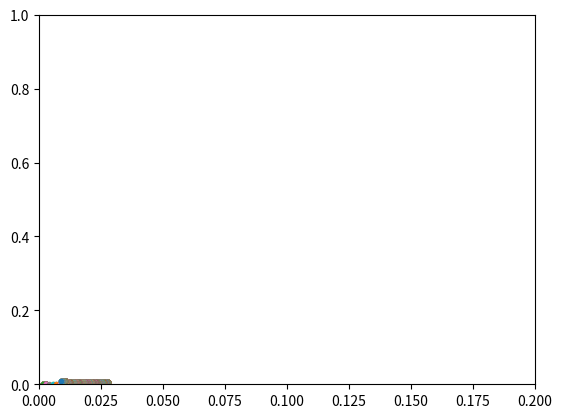

Recreate this plot in Python.
import numpy as np
import random
import matplotlib.pyplot as plt

sigma=1.0
reidai=10000

n=list([3,3])
x=np.array([[0.6,0.1],[0.1,0.2]])
# y=np.array([[-1.02,-0.83,0.50],[0.20,2.82,0.58]])
x_alpa=list([[0 for i in range(2)]for i in range(reidai)])
sg=list([0 for i in range(reidai)])
st=list([0 for i in range(reidai)])
sp=list([0 for i in range(reidai)])
zg=list([0 for i in range(reidai)])
zp=list([0 for i in range(reidai)])
zt=list([0 for i in range(reidai)])
sita=random.random()
fp_under=0
cd_over_g=0
cd_over_t=0
cd_over_p=0
fp_over_g=0
fp_over_t=0
fp_over_p=0

def sg_gene(y):
    a=0
    for i in range(2):
        for j in range(n[i]):
            if i==0:
                a+=1-2*y[i][j]+2*y[i][j]*(x[0][i]+x[1][i])-(x[0][i]+x[1][i])*(x[0][i]+x[1][i])
                a+=1-2*y[i][j]+2*y[i][j]*(x[i][0]+x[i][1])-(x[i][0]+x[i][1])*(x[i][0]+x[i][1])
            elif i==1:
                a+=1-2*y[i][j]+2*y[i][j]*(x[0][i]+x[1][i])-(x[0][i]+x[1][i])*(x[0][i]+x[1][i])
                a+=1-2*y[i][j]+2*y[i][j]*(x[i][0]+x[i][1])-(x[i][0]+x[i][1])*(x[i][0]+x[i][1])
    b=a/2*sigma*sigma

    c=0
    for j in range(2):
        x2=x[0][j]+x[1][j]
        c+=x2*np.exp(b)

    for i in range(2):
        x1=x[i][0]+x[i][1]
        c+=x1*np.exp(b)
            
    hg=c/x[1][1]
    return 1/hg

def st_gene(y):
    d=0
    for i in range(2):
        for j in range(n[i]):
            d+=1-2*y[i][j]
    e=np.exp(d/2*sigma*sigma)
    f=x[0][0]/x[1][1]
    ht=f*e+1
    return 1/ht

def sp_gene(y):
    g=0
    for j in range(n[1]):
        g+=1-2*y[1][j]
    h=np.exp(g/2*sigma*sigma)
    o=x[1][0]/x[1][1]
    hp=o*h+1
    hp1=1/hp

    p=0
    for j in range(n[0]):
        p+=1-2*y[0][j]
    q=np.exp(p/2*sigma*sigma)
    r=(x[0][1]+x[0][1])/(x[1][0]+x[1][1])
    hp=r*q+1
    hp2=1/hp
    return hp1*hp2

def out(s,sita):
    if s>sita:
        z=1
    elif s<sita:
        z=0
    return z

def sita_gene(sita):
    if random.random()<0.5:
        sita+=0.01
    else:
        sita-=0.01
    return sita

def fp_gene(fp_over,fp_under):
    fp_under=reidai-fp_under
    fp=fp_over/fp_under
    return fp

def cd_gene(cd_over,cd_under):
    cd=cd_over/cd_under
    return cd

for cnt in range(reidai):
    ans=0
    y=np.array([[random.random() for j in range(3)]for i in range(2)]) 
    for i in range(2):
        if random.random()<0.5:
            x_alpa[cnt][i]=0
        else:
            x_alpa[cnt][i]=1 
    sg[cnt]=sg_gene(y)
    st[cnt]=st_gene(y)
    sp[cnt]=sp_gene(y)
    zg[cnt]=out(sg[cnt],sita)
    zt[cnt]=out(st[cnt],sita)
    zp[cnt]=out(sp[cnt],sita)
    # print(sita)
    print(zg[cnt],":",sg[cnt])
    # print(zt[cnt],":",st[cnt])
    # print(zp[cnt],":",sp[cnt])

    if x_alpa[cnt][0]+x_alpa[cnt][1]==2 and zg[cnt]==1:
        cd_over_g+=1
    if x_alpa[cnt][0]+x_alpa[cnt][1]==2 and zt[cnt]==1:
        cd_over_t+=1
    if x_alpa[cnt][0]+x_alpa[cnt][1]==2 and zp[cnt]==1:
        cd_over_p+=1

    if x_alpa[cnt][0]+x_alpa[cnt][1]!=2 and zg[cnt]==1:
        fp_over_g+=1
    if x_alpa[cnt][0]+x_alpa[cnt][1]!=2 and zt[cnt]==1:
        fp_over_t+=1
    if x_alpa[cnt][0]+x_alpa[cnt][1]!=2 and zp[cnt]==1:
        fp_over_p+=1

    if x_alpa[cnt][0]+x_alpa[cnt][1]==2:
        fp_under+=1

    if cd_over_g>=1:
        cd = cd_gene(cd_over_g,fp_under)
        fp = fp_gene(fp_over_g,fp_under)
        plt.plot(cd,fp,marker=".",linestyle="-")
    sita=sita_gene(sita)
    
    

plt.xlim(0,0.2)
plt.ylim(0,1)
plt.tick_params(labelsize=10)
plt.show()


